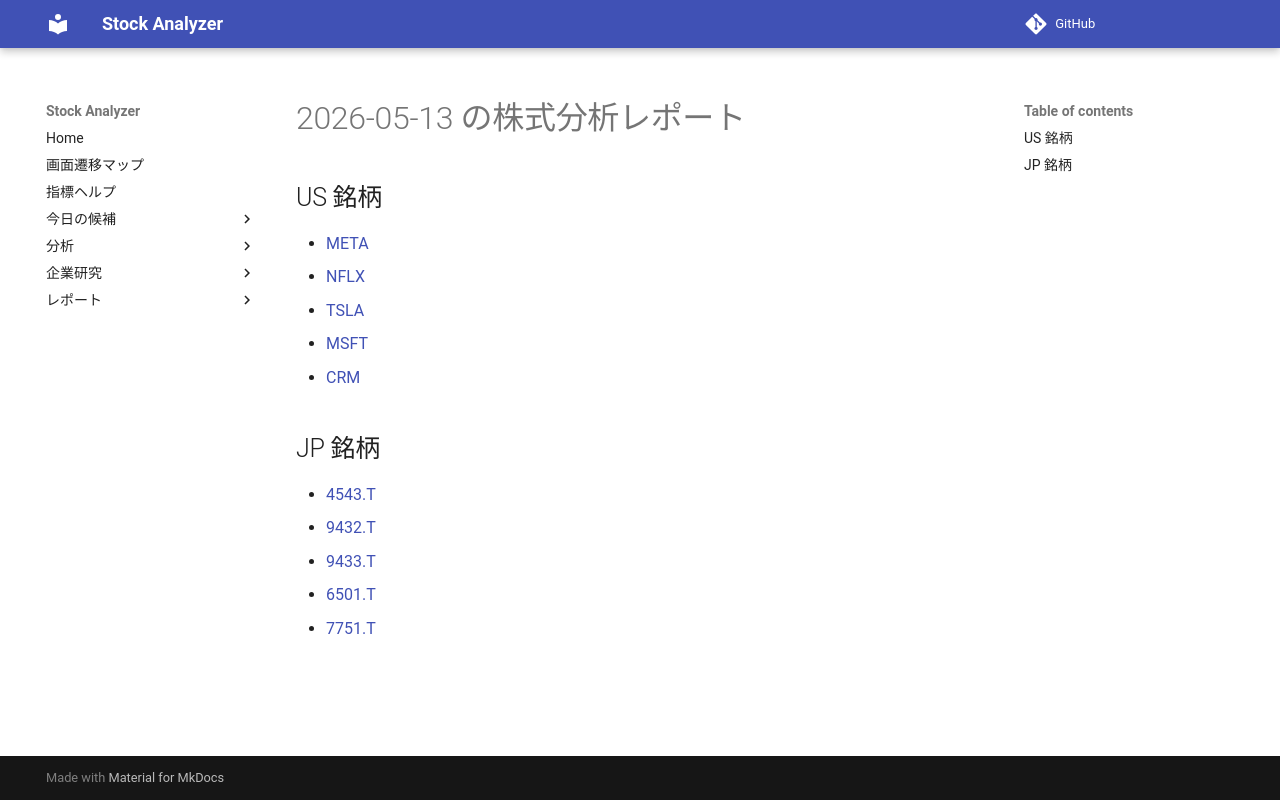

repository: Yumi-note/Making-APP · page: reports/2026-05-13/175319/index.html · generator: mkdocs

# 2026-05-13 の株式分析レポート

## US 銘柄

- [META](META.md)
- [NFLX](NFLX.md)
- [TSLA](TSLA.md)
- [MSFT](MSFT.md)
- [CRM](CRM.md)

## JP 銘柄

- [4543.T](4543_T.md)
- [9432.T](9432_T.md)
- [9433.T](9433_T.md)
- [6501.T](6501_T.md)
- [7751.T](7751_T.md)
